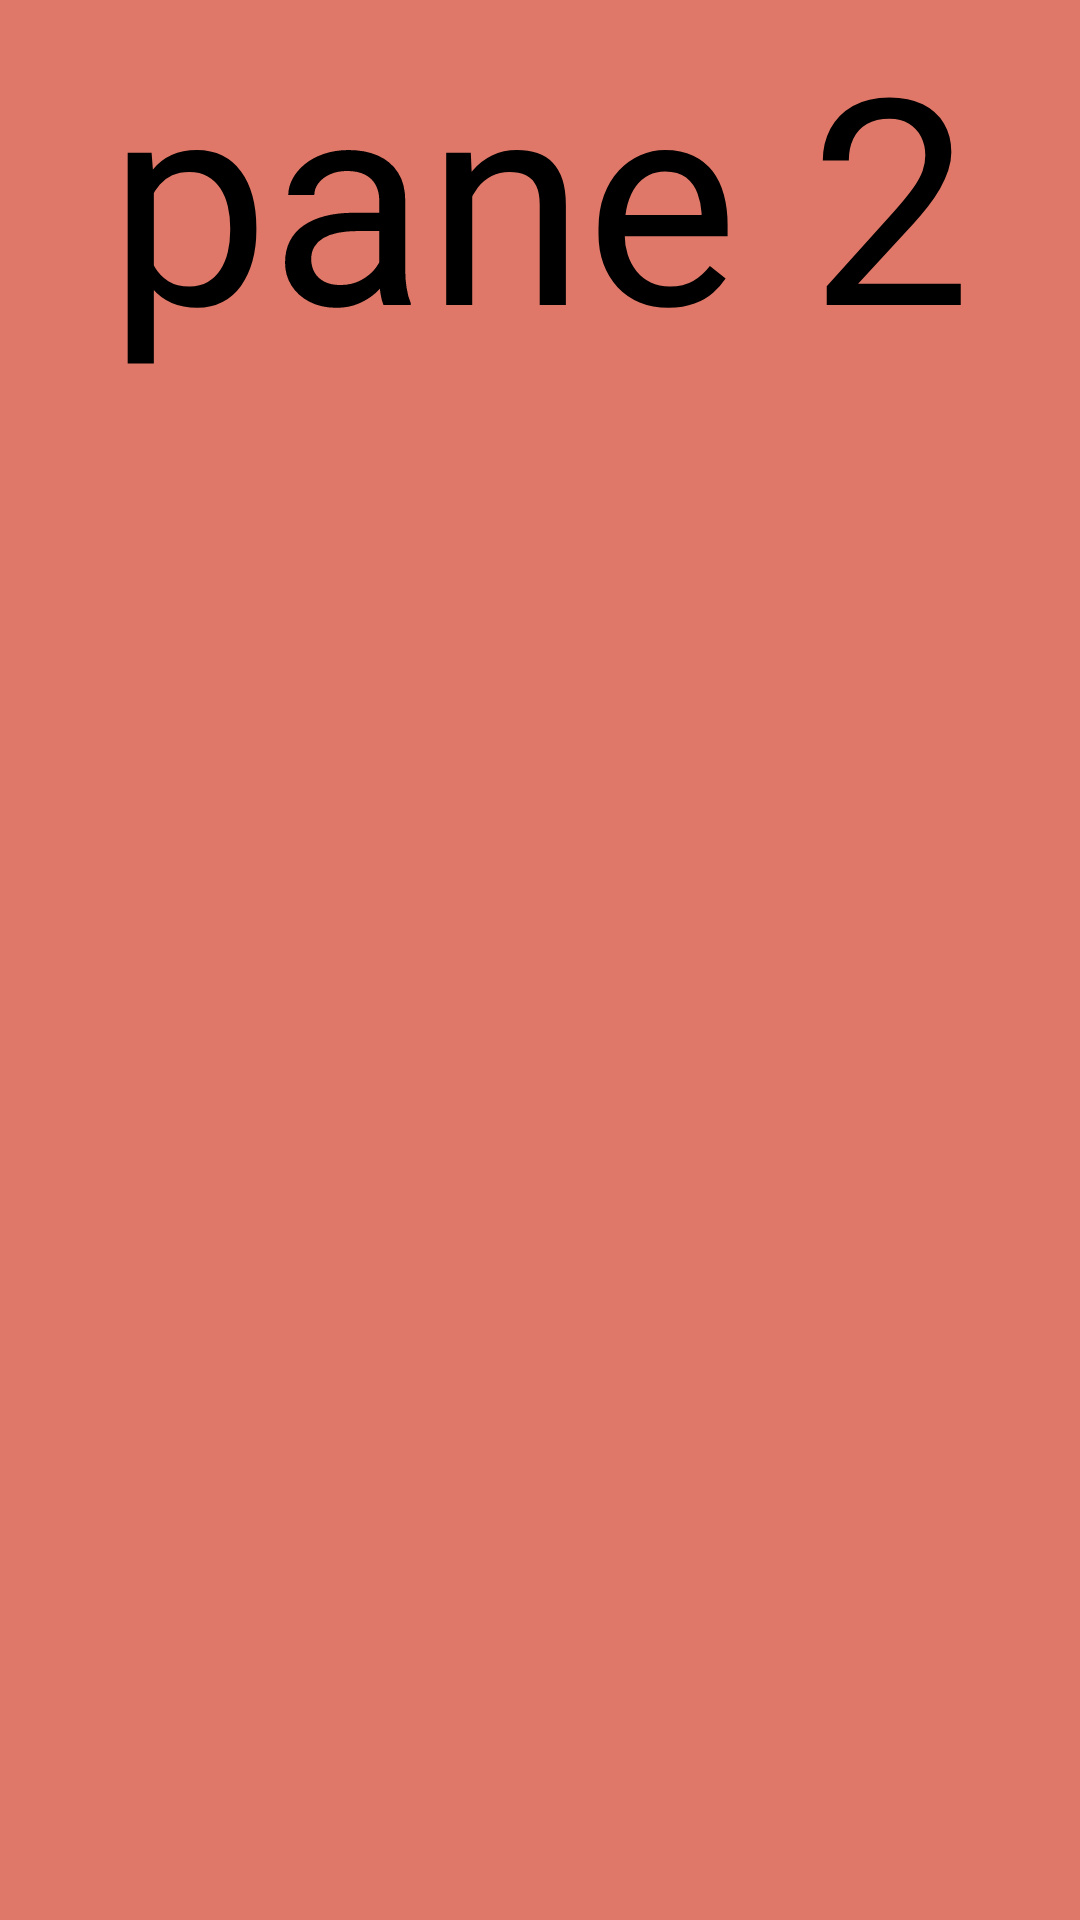

Produce the Android XML layout that renders to this screen, including the resource entries it uses.
<!-- AndroidManifest.xml: application theme Theme.Example -->
<!-- res/layout/layout_pane2.xml -->
<?xml version="1.0" encoding="utf-8"?>
<androidx.constraintlayout.widget.ConstraintLayout xmlns:android="http://schemas.android.com/apk/res/android"
    xmlns:app="http://schemas.android.com/apk/res-auto"
    android:layout_width="match_parent"
    android:layout_height="match_parent"
    android:background="@color/red">

    <TextView
        android:id="@+id/pane2"
        android:layout_width="wrap_content"
        android:layout_height="wrap_content"
        android:text="@string/pane2"
        android:textSize="96.sp"
        android:textColor="@color/black"
        app:layout_constraintEnd_toEndOf="parent"
        app:layout_constraintStart_toStartOf="parent"
        app:layout_constraintTop_toTopOf="parent" />

</androidx.constraintlayout.widget.ConstraintLayout>
<!-- resources referenced by this layout -->
<resources>
  <color name="black">#FF000000</color>
  <color name="red">#FFDF7868</color>
  <string name="pane2">pane 2</string>
  <style name="Theme.Example" parent="Theme.MaterialComponents.DayNight.DarkActionBar">
          
          <item name="colorPrimary">@color/purple_500</item>
          <item name="colorPrimaryVariant">@color/purple_700</item>
          <item name="colorOnPrimary">@color/white</item>
          
          <item name="colorSecondary">@color/teal_200</item>
          <item name="colorSecondaryVariant">@color/teal_700</item>
          <item name="colorOnSecondary">@color/black</item>
          
          <item name="android:statusBarColor">@color/blue_dark</item>
          
      </style>
  <color name="purple_500">#FF6200EE</color>
  <color name="purple_700">#FF3700B3</color>
  <color name="white">#FFFFFFFF</color>
  <color name="teal_200">#FF03DAC5</color>
  <color name="teal_700">#FF018786</color>
  <color name="blue_dark">#FF40607A</color>
</resources>
